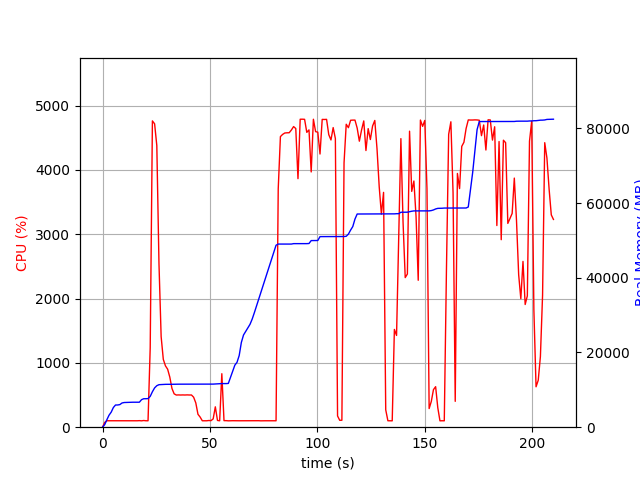

Values plotted in this chart, from the file beside it:
elapsed_time, nproc, cpu, mem_real, mem_virtual
3.361701965332031e-05, 1, 0.0, 9.043, 3186
1.007, 1, 74.5, 693.2, 1688
2.016, 1, 100.1, 2003, 3656
3.023, 1, 99.3, 3213, 5000
4.032, 1, 100.2, 4027, 6786
5.04, 1, 100.2, 5267, 8578
6.047, 1, 100.2, 5939, 8690
7.056, 1, 101.2, 5945, 8690
8.063, 1, 99.2, 6051, 8690
9.071, 1, 101.2, 6479, 8702
10.08, 1, 100.2, 6607, 8702
11.09, 1, 99.2, 6629, 8702
12.1, 1, 101.0, 6631, 8702
13.11, 1, 100.0, 6657, 8702
14.12, 1, 101.0, 6685, 8702
15.13, 1, 99.9, 6687, 8702
16.14, 1, 99.9, 6687, 8702
17.15, 1, 102.0, 6687, 8702
18.16, 1, 99.1, 7363, 10750
19.17, 1, 103.9, 7619, 10750
20.18, 1, 100.0, 7619, 10750
21.19, 1, 99.9, 7651, 10750
22.2, 1, 1235, 8248, 14669
23.22, 1, 4761, 9493, 16004
24.25, 1, 4716, 10519, 17096
25.27, 1, 4378, 11106, 17742
26.28, 1, 2543, 11376, 18022
27.29, 1, 1407, 11416, 18022
28.3, 1, 1054, 11428, 18036
29.31, 1, 953.0, 11472, 18036
30.32, 1, 901.2, 11472, 18036
31.33, 1, 778.6, 11492, 18116
32.33, 1, 601.8, 11492, 18116
33.34, 1, 518.9, 11492, 18116
34.35, 1, 500.0, 11514, 18116
35.36, 1, 501.7, 11514, 18116
36.37, 1, 500.2, 11514, 18116
37.37, 1, 501.6, 11514, 18116
38.38, 1, 500.3, 11514, 18116
39.39, 1, 502.2, 11522, 18172
40.4, 1, 500.5, 11522, 18172
41.41, 1, 500.7, 11522, 18172
42.42, 1, 466.4, 11522, 18172
43.43, 1, 377.4, 11522, 18172
44.44, 1, 200.9, 11522, 18172
45.45, 1, 157.5, 11522, 18172
46.46, 1, 99.9, 11522, 18172
47.47, 1, 100.0, 11522, 18172
48.49, 1, 99.9, 11522, 18172
49.49, 1, 104.0, 11522, 18172
50.51, 1, 101.9, 11522, 18172
51.52, 1, 128.6, 11533, 18300
52.53, 1, 316.8, 11571, 18300
53.54, 1, 104.9, 11619, 18300
54.55, 1, 100.0, 11629, 18301
55.56, 1, 831.5, 11673, 18461
56.57, 1, 101.9, 11673, 18461
57.58, 1, 101.9, 11673, 18461
58.59, 1, 99.0, 11717, 18477
59.6, 1, 100.0, 13319, 21037
... 148 more rows
